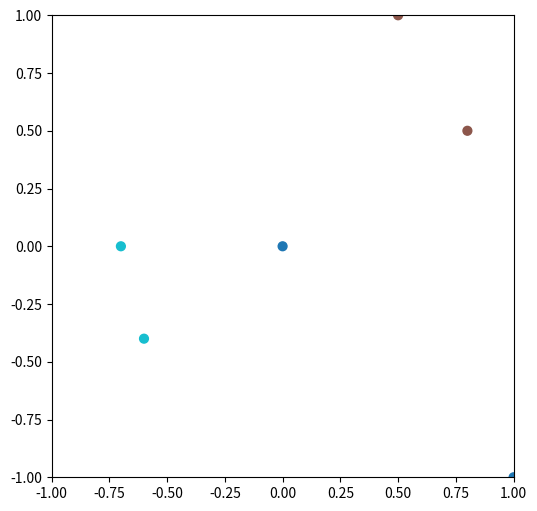

Generate this figure with matplotlib:
import matplotlib.pyplot as plt

def plot_dataset(data, datasetname: str):
    points = [point[0] for point in data]

    plt.figure(figsize=(6, 6))
    plt.xlim(-1, 1)
    plt.ylim(-1, 1)
    plt.gca().set_aspect("equal", adjustable="box")

    xs = [p[0] for p in points]
    ys = [p[1] for p in points]

    plt.scatter(xs, ys, c="violet", s=40)
    plt.savefig(f"team-12-{datasetname}.train.png")
    plt.show()

def plot_clusters(data, datasetname: str):
    points = [point[0] for point in data]
    labels = [point[1] for point in data]

    plt.figure(figsize=(6, 6))
    plt.xlim(-1, 1)
    plt.ylim(-1, 1)
    plt.gca().set_aspect("equal", adjustable="box")

    xs = [p[0] for p in points]
    ys = [p[1] for p in points]

    plt.scatter(xs, ys, c=labels, s=40, cmap="tab10")
    plt.savefig(f"team-12-{datasetname}.result.png")
    plt.show()


example = [
    [(0.8, 0.5), 1],
    [(0.5, 1), 1],
    [(-0.7, 0), 2],
    [(-0.6, -0.4), 2],
    [(0, 0), 0],       
    [(1, -1), 0]        ]

plot_clusters(example, "example_dataset")
